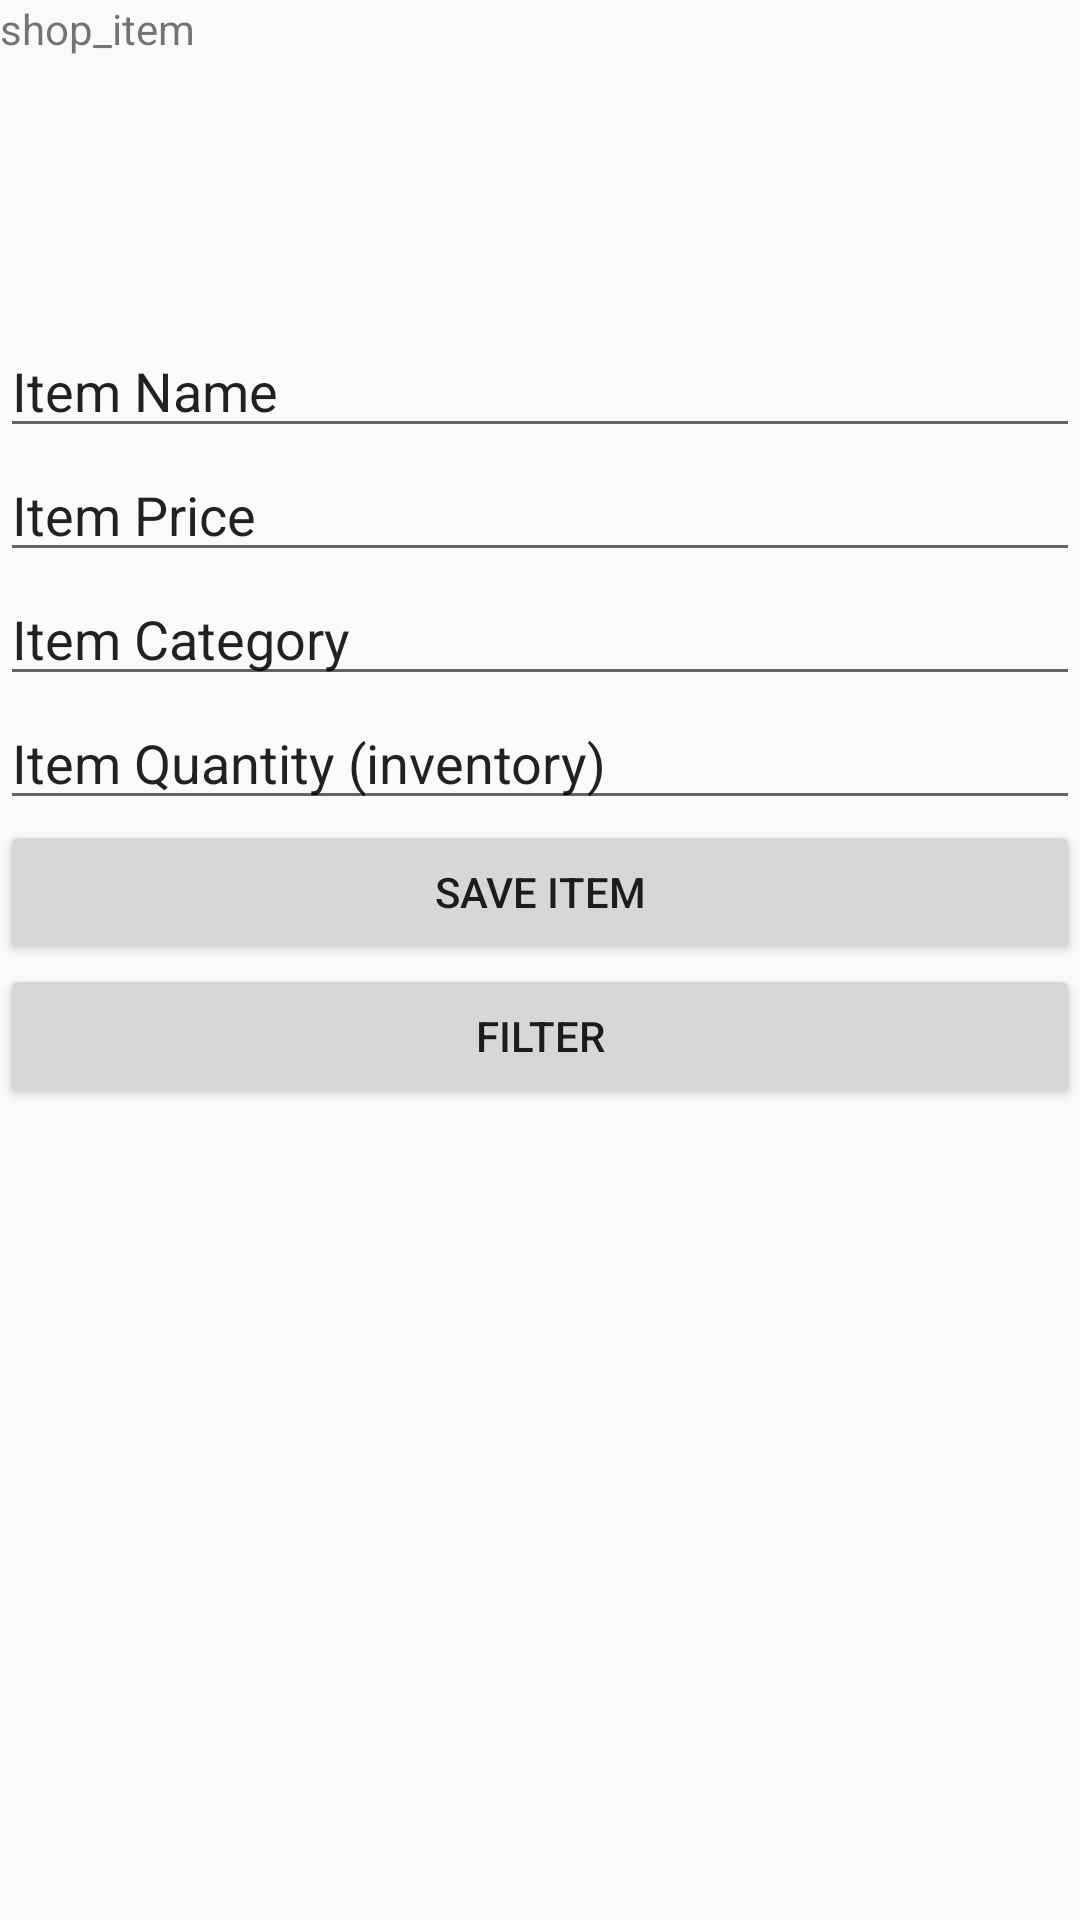

Produce the Android XML layout that renders to this screen, including the resource entries it uses.
<!-- AndroidManifest.xml: application theme AppTheme -->
<!-- res/layout/activity_dummy.xml -->
<?xml version="1.0" encoding="utf-8"?>
<LinearLayout xmlns:android="http://schemas.android.com/apk/res/android"
    xmlns:app="http://schemas.android.com/apk/res-auto"
    xmlns:tools="http://schemas.android.com/tools"
    android:layout_width="match_parent"
    android:layout_height="match_parent"
    android:orientation="vertical"
    tools:context=".DummyActivity">

    <TextView
        android:id="@+id/shop_item"
        android:layout_width="match_parent"
        android:layout_height="108dp"
        android:text="shop_item" />

    <EditText
        android:id="@+id/itemName"
        android:layout_width="match_parent"
        android:layout_height="wrap_content"
        android:ems="10"
        android:inputType="text"
        android:text="Item Name" />

    <EditText
        android:id="@+id/itemPrice"
        android:layout_width="match_parent"
        android:layout_height="wrap_content"
        android:ems="10"
        android:inputType="text"
        android:text="Item Price" />

    <EditText
        android:id="@+id/itemCategory"
        android:layout_width="match_parent"
        android:layout_height="wrap_content"
        android:ems="10"
        android:inputType="text"
        android:text="Item Category" />

    <EditText
        android:id="@+id/itemQuantity"
        android:layout_width="match_parent"
        android:layout_height="wrap_content"
        android:ems="10"
        android:inputType="number"
        android:text="Item Quantity (inventory)" />

    <Button
        android:id="@+id/addItemButton"
        android:layout_width="match_parent"
        android:layout_height="wrap_content"
        android:text="Save Item" />

    <Button
        android:id="@+id/filter_button"
        android:layout_width="match_parent"
        android:layout_height="wrap_content"
        android:text="Filter" />
</LinearLayout>
<!-- resources referenced by this layout -->
<resources>
  <style name="AppTheme" parent="Theme.AppCompat.Light.DarkActionBar">
          
          <item name="colorPrimary">@color/colorPrimary</item>
          <item name="colorPrimaryDark">@color/colorPrimaryDark</item>
          <item name="colorAccent">@color/colorAccent</item>
      </style>
  <color name="colorPrimary">#008577</color>
  <color name="colorPrimaryDark">#00574B</color>
  <color name="colorAccent">#D81B60</color>
</resources>
